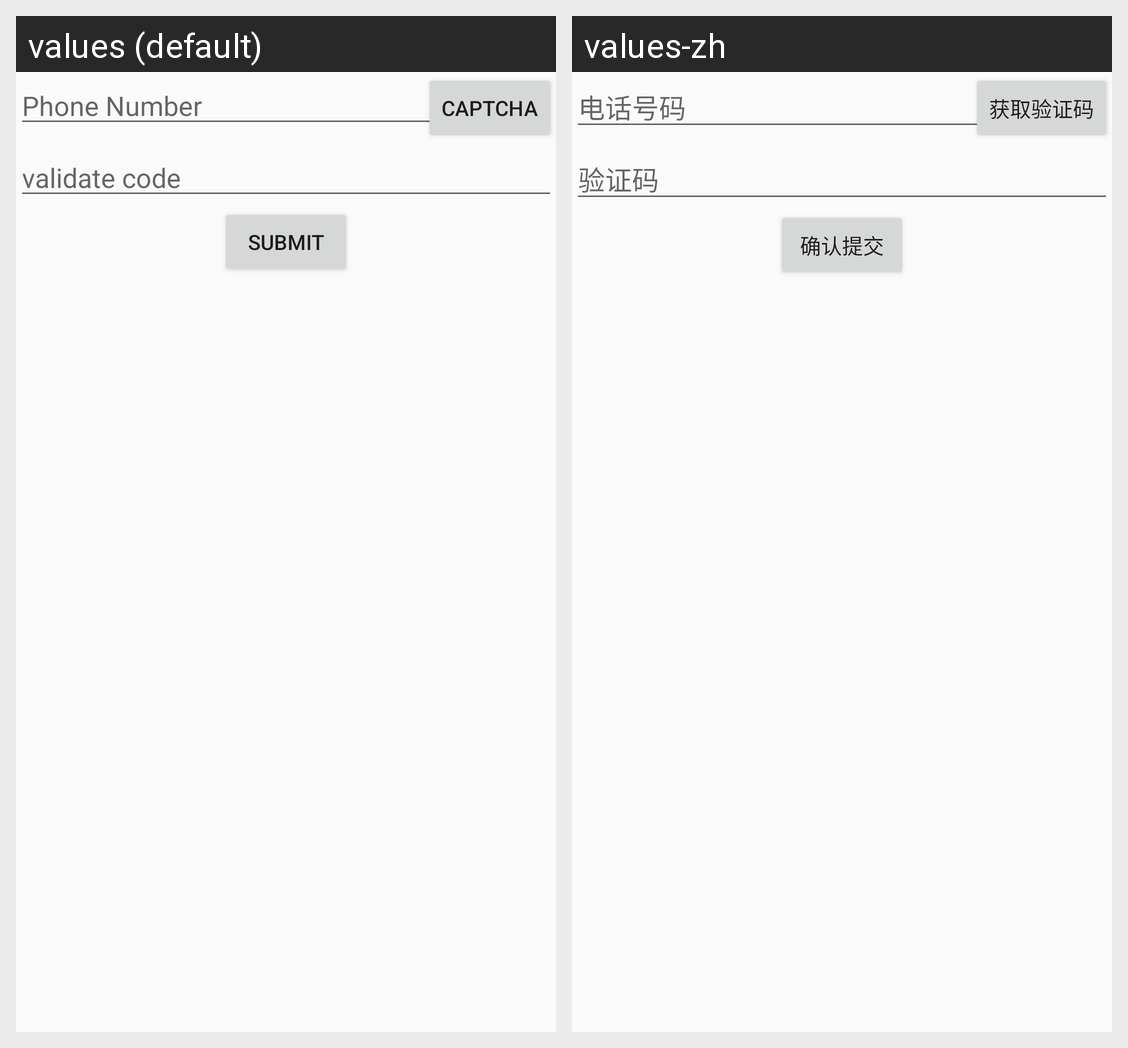

Strings drawn on this Android screen and how each of the app's shown locales translates them:
Android screen res/layout/fragment_phone.xml rendered under 2 locales, left to right: values (default), values-zh. Device: Nexus 5 (rendered at 1080×1920; each locale shown at half size, 540×960, under a caption strip naming it); theme AppTheme.
Strings drawn on this screen, with the default value and each locale's value (text and hints the layout hard-codes, and strings that could not be matched under every locale, appear in the picture but are not listed):

hint_et_phone_reg
  values: Phone Number
  values-zh: 电话号码

btn_captcha_req
  values: Captcha
  values-zh: 获取验证码

hint_et_validate_code_input
  values: validate code
  values-zh: 验证码

btn_captcha_submit
  values: Submit
  values-zh: 确认提交
